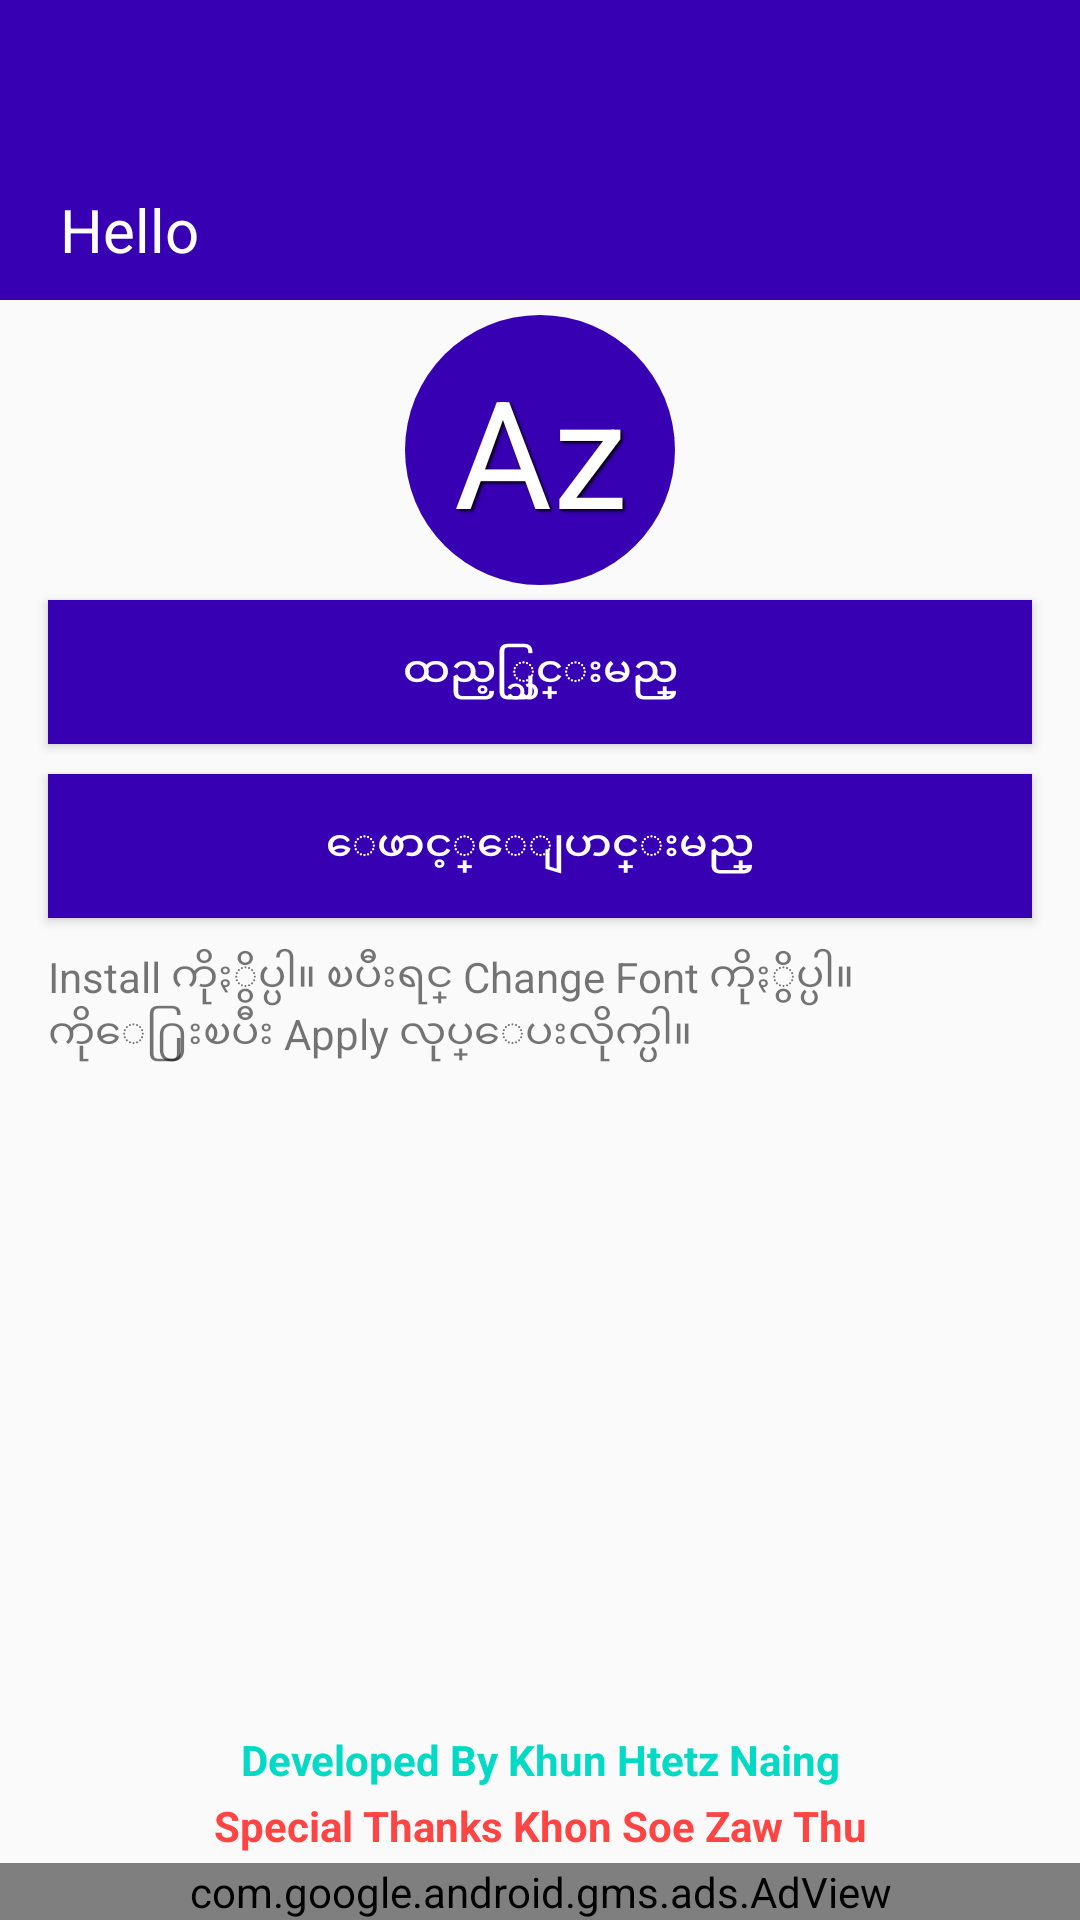

Reconstruct the res/layout file that produces this screen, plus the resources it refers to.
<!-- AndroidManifest.xml: activity theme ReceivedTheme -->
<!-- res/layout/activity_received.xml -->
<?xml version="1.0" encoding="utf-8"?>
<RelativeLayout xmlns:android="http://schemas.android.com/apk/res/android"
    xmlns:app="http://schemas.android.com/apk/res-auto"
    xmlns:tools="http://schemas.android.com/tools"
    android:layout_width="match_parent"
    android:layout_height="match_parent"
    tools:context=".ReceivedActivity">


    <TextView
        android:id="@+id/title"
        android:paddingBottom="10dp"
        android:paddingLeft="20dp"
        android:textSize="20sp"
        android:gravity="bottom"
        android:textColor="@android:color/white"
        android:text="Hello"
        android:background="@color/colorPrimaryDark"
        android:layout_width="match_parent"
        android:layout_height="100dp" />

    <RelativeLayout
        android:layout_marginTop="5dp"
        android:gravity="center"
        android:layout_below="@id/title"
        android:id="@+id/iv"
        android:layout_centerHorizontal="true"
        android:layout_width="match_parent"
        android:layout_height="wrap_content">

        <TextView
            android:shadowColor="@android:color/black"
            android:shadowDx="2"
            android:shadowDy="2"
            android:shadowRadius="2"
            android:id="@+id/tvIcon"
            android:textSize="50sp"
            android:textColor="@android:color/white"
            android:background="@drawable/iv_bg"
            android:gravity="center"
            android:text="Az"
            android:layout_width="wrap_content"
            android:layout_height="90dp" />

    </RelativeLayout>

    <Button
        android:onClick="installFont"
        android:textAllCaps="false"
        android:id="@+id/btnInstall"
        android:layout_marginBottom="5dp"
        android:layout_marginTop="5dp"
        android:layout_marginLeft="16dp"
        android:layout_marginRight="16dp"
        android:textColor="@android:color/white"
        android:background="@color/colorPrimaryDark"
        android:text="ထည့္သြင္းမည္"
        android:layout_below="@id/iv"
        android:layout_width="match_parent"
        android:layout_height="wrap_content" />

    <Button
        android:onClick="changeFont"
        android:textAllCaps="false"
        android:id="@+id/btnChange"
        android:layout_marginBottom="5dp"
        android:layout_marginTop="5dp"
        android:layout_marginLeft="16dp"
        android:layout_marginRight="16dp"
        android:textColor="@android:color/white"
        android:background="@color/colorPrimaryDark"
        android:text="ေဖာင့္ေျပာင္းမည္"
        android:layout_below="@id/btnInstall"
        android:layout_width="match_parent"
        android:layout_height="wrap_content" />


    <com.google.android.gms.ads.AdView
        android:layout_alignParentBottom="true"
        android:id="@+id/adView"
        xmlns:ads="http://schemas.android.com/apk/res-auto"
        android:layout_width="match_parent"
        android:layout_height="wrap_content"
        ads:adSize="SMART_BANNER"
        ads:adUnitId="@string/banner">
    </com.google.android.gms.ads.AdView>

    <TextView
        android:id="@+id/tvGuide"
        android:layout_marginRight="16dp"
        android:layout_marginTop="5dp"
        android:layout_marginLeft="16dp"
        android:layout_below="@id/btnChange"
        android:text="Install ကိုႏွိပ္ပါ။
ၿပီးရင္ Change Font ကိုႏွိပ္ပါ။
ကိုေ႐ြးၿပီး Apply လုပ္ေပးလိုက္ပါ။"
        android:layout_width="match_parent"
        android:layout_height="wrap_content" />

    <TextView
        android:id="@+id/dev"
        android:layout_marginBottom="3dp"
        android:layout_above="@id/adView"
        android:onClick="gotoAuthor"
        android:textColor="@android:color/holo_red_light"
        android:textStyle="bold"
        android:gravity="center"
        android:text="Special Thanks Khon Soe Zaw Thu"
        android:layout_width="match_parent"
        android:layout_height="wrap_content" />

    <TextView
        android:layout_marginBottom="3dp"
        android:layout_above="@id/dev"
        android:onClick="gotoDeveloper"
        android:textColor="@color/colorAccent"
        android:textStyle="bold"
        android:gravity="center"
        android:text="Developed By Khun Htetz Naing"
        android:layout_width="match_parent"
        android:layout_height="wrap_content" />

</RelativeLayout>
<!-- resources referenced by this layout -->
<resources>
  <!-- drawable iv_bg (drawable) -->
  <?xml version="1.0" encoding="utf-8"?>
  <selector xmlns:android="http://schemas.android.com/apk/res/android">
  <item>
      <shape>
          <corners android:radius="90dp"/>
          <size android:width="90dp" android:height="90dp"/>
          <solid android:color="@color/colorPrimaryDark"/>
      </shape>
  </item>
  </selector>
  <string name="banner">ca-app-pub-5494577204468377/3371681644</string>
  <style name="ReceivedTheme" parent="Theme.AppCompat.Light.NoActionBar">
          
          <item name="colorPrimary">@color/colorPrimary</item>
          <item name="colorPrimaryDark">@color/colorPrimaryDark</item>
          <item name="colorAccent">@color/colorAccent</item>
      </style>
  <!-- not gathered from this repository: default colours our renderer supplied (Android Studio template values) -->
  <color name="colorPrimary">#FF6200EE</color>
  <color name="colorPrimaryDark">#FF3700B3</color>
  <color name="colorAccent">#FF03DAC5</color>
</resources>
